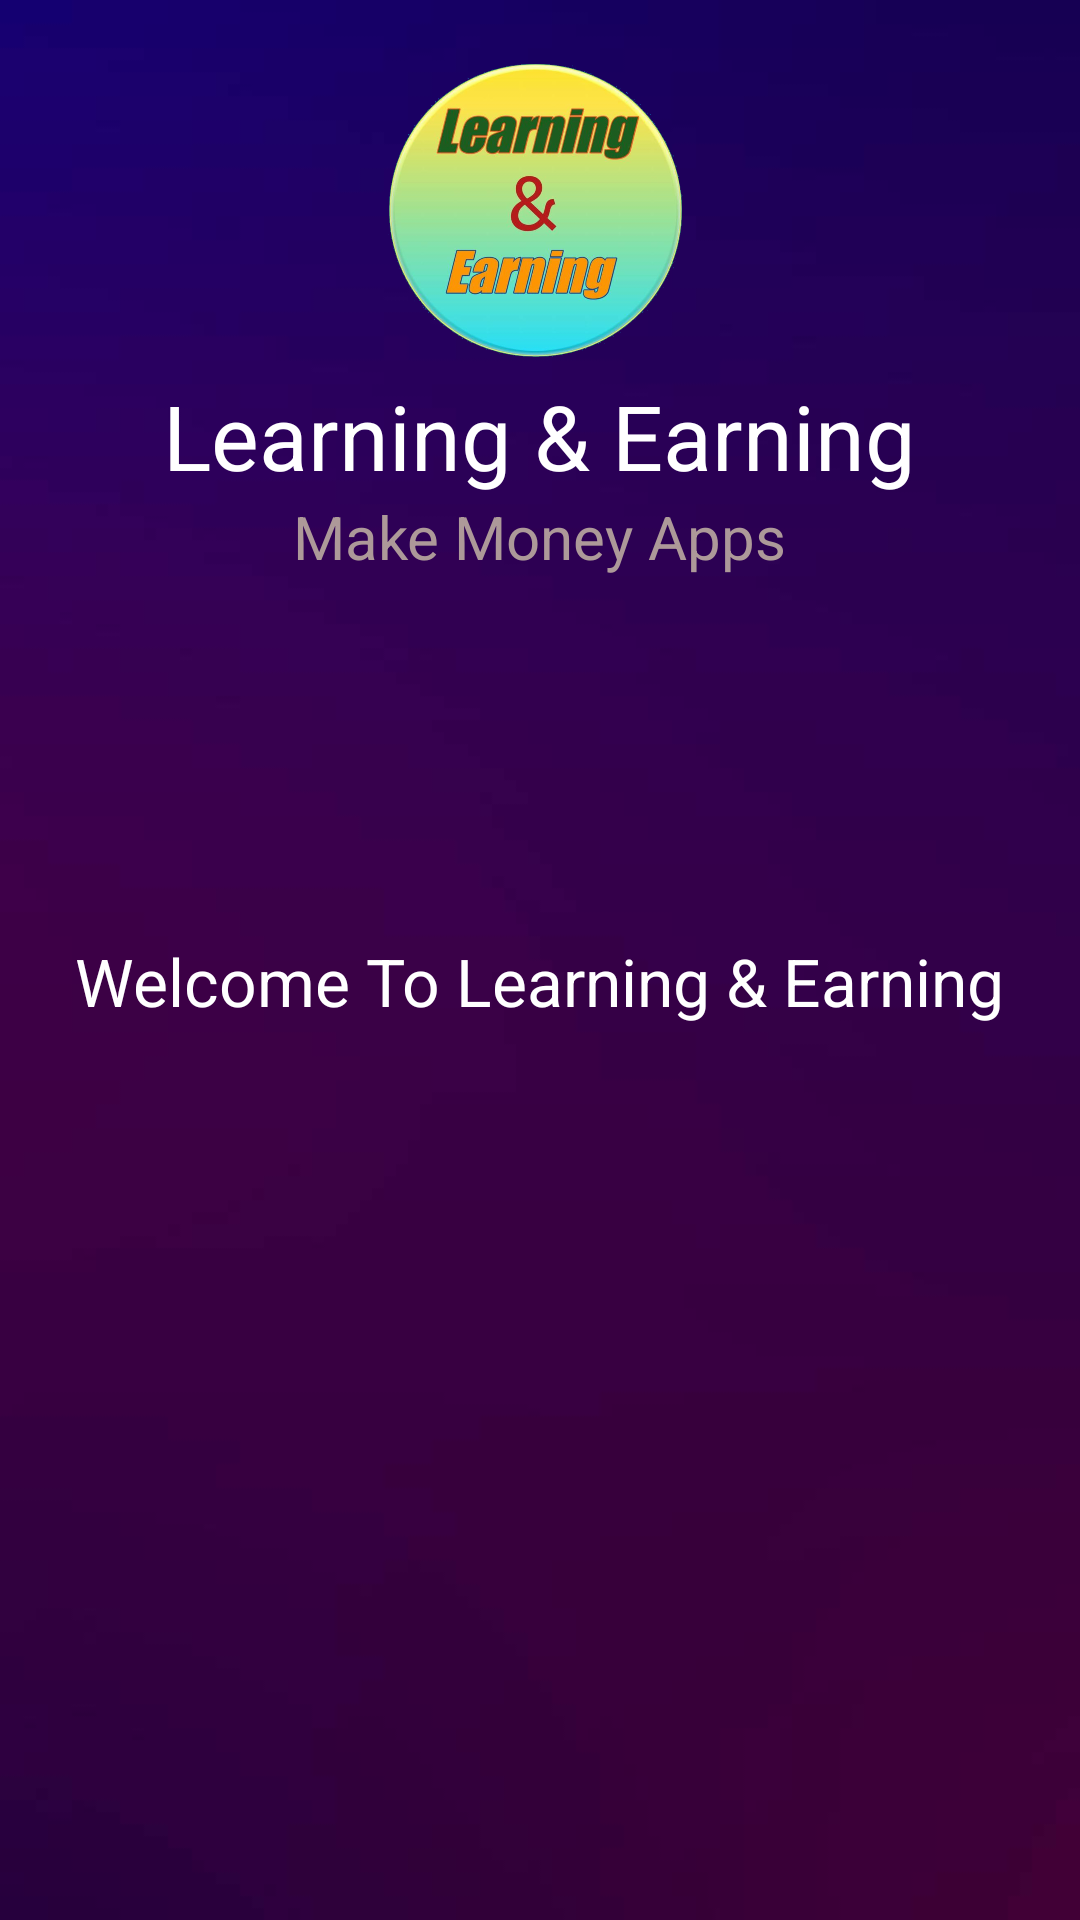

Here is an Android app screen rendered from its layout file. Give the layout XML and the strings, colors and styles it references.
<!-- AndroidManifest.xml: activity theme AppTheme.noTitle -->
<!-- res/layout/activity_splash.xml -->
<?xml version="1.0" encoding="utf-8"?>
<RelativeLayout xmlns:android="http://schemas.android.com/apk/res/android"
    xmlns:app="http://schemas.android.com/apk/res-auto"
    xmlns:tools="http://schemas.android.com/tools"
    android:layout_width="match_parent"
    android:layout_height="match_parent"
    android:background="@drawable/bg"
    tools:context=".SplashActivity">

    <ImageView
        android:id="@+id/im"
        android:layout_centerHorizontal="true"
        android:layout_marginTop="15dp"
        android:layout_width="110dp"
        android:layout_height="110dp"
        android:src="@drawable/appiconle" />

    <TextView
        android:layout_below="@id/im"
        android:id="@+id/t"
        android:text="Learning &amp; Earning"
        android:textColor="#ffffff"
        android:layout_centerHorizontal="true"
        android:textAllCaps="false"
        android:textSize="30dp"
        android:layout_gravity="center_horizontal"
        android:layout_width="wrap_content"
        android:layout_height="wrap_content" />

    <TextView
        android:id="@+id/t2"
        android:text="Make Money Apps"
        android:textColor="#AD9999"
        android:textAllCaps="false"
        android:textSize="20dp"
        android:layout_below="@id/t"
        android:layout_centerHorizontal="true"
        android:layout_width="wrap_content"
        android:layout_height="wrap_content" />


    <TextView
        android:layout_below="@id/t2"
        android:id="@+id/wc"
        android:textColor="#fff"
        android:layout_centerInParent="true"
        android:layout_marginTop="120dp"
        android:textSize="22dp"
        android:layout_width="wrap_content"
        android:layout_height="wrap_content"
        android:text="Welcome To Learning &amp; Earning"
        />

    <ProgressBar
        android:id="@+id/progress"
        android:layout_marginTop="10dp"
        android:layout_width="wrap_content"
        android:layout_height="wrap_content"
        android:layout_centerInParent="true"
        android:layout_below="@id/wc"
        />
    <TextView
        android:textSize="40sp"
        android:textColor="@android:color/holo_red_light"
        android:text="TextView"
        android:layout_below="@id/progress"
        android:layout_width="wrap_content"
        android:layout_height="wrap_content"
        android:layout_above="@+id/progress"
        android:layout_centerHorizontal="true"
        android:id="@+id/textView" />
    <TextView
        android:layout_width="wrap_content"
        android:layout_height="wrap_content"
        android:text="Created By Friends Software IT"
        android:layout_centerHorizontal="true"
        android:textSize="16dp"
        android:layout_marginBottom="5dp"
        android:visibility="gone"
        android:layout_alignParentRight="true"
        android:textColor="#fff"
        android:padding="20dp"
        android:layout_alignParentBottom="true"
        />

</RelativeLayout>
<!-- resources referenced by this layout -->
<resources>
  <!-- drawable appiconle: png bitmap (drawable-hdpi, 281420 bytes) -->
  <!-- drawable bg: jpg bitmap (drawable, 15492 bytes) -->
  <style name="AppTheme.noTitle" parent="Theme.AppCompat.Light.NoActionBar">
          
          <item name="colorPrimary">@color/colorPrimary</item>
          <item name="colorPrimaryDark">@color/colorPrimaryDark</item>
          <item name="colorAccent">@color/colorAccent</item>
      </style>
  <color name="colorPrimary">#3E3A61</color>
  <color name="colorPrimaryDark">#312E57</color>
  <color name="colorAccent">#D81B60</color>
</resources>
